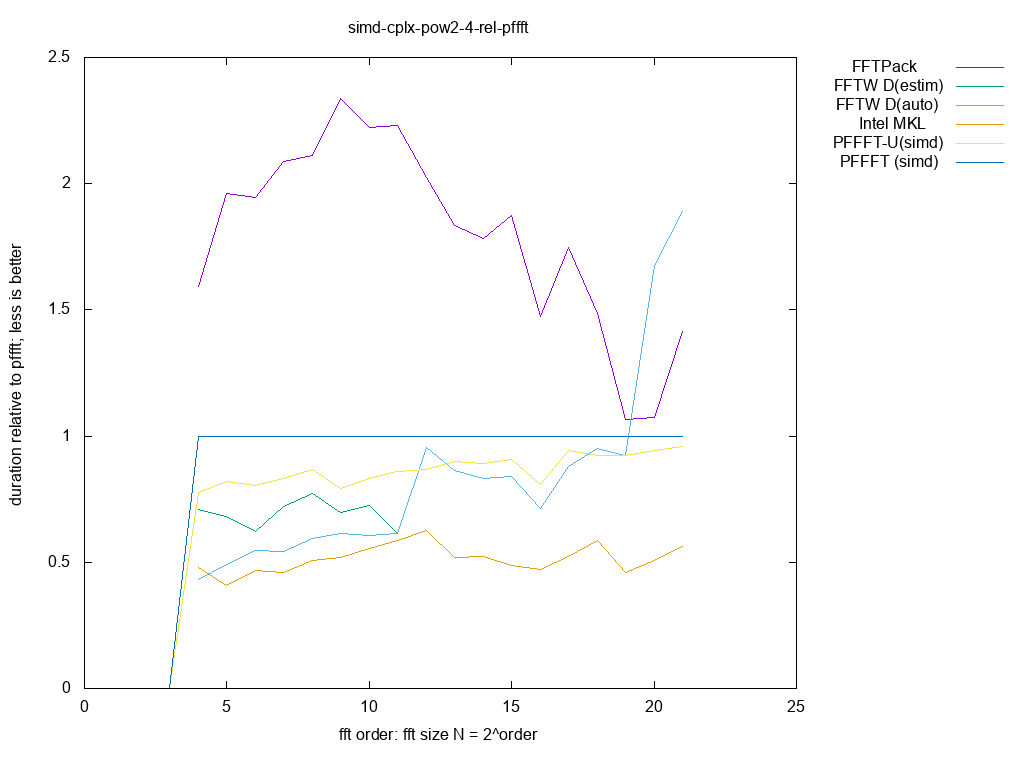

Data behind this chart, as committed beside it:
size, log2, FFTPack, FFTW D(estim), FFTW D(auto), Intel MKL, PFFFT-U(simd), PFFFT (simd), 
2, 1.000, inf, inf, inf, inf, 0.000000, 0.000000, 
4, 2.000, inf, inf, inf, inf, 0.000000, 0.000000, 
8, 3.000, inf, inf, inf, inf, 0.000000, 0.000000, 
16, 4.000, 1.594, 0.7076, 0.4334, 0.4797, 0.7758, 1, 
32, 5.000, 1.962, 0.6829, 0.4928, 0.4072, 0.8221, 1, 
64, 6.000, 1.946, 0.6235, 0.5476, 0.4691, 0.8033, 1, 
128, 7.000, 2.087, 0.7211, 0.5416, 0.4576, 0.8314, 1, 
256, 8.000, 2.111, 0.7741, 0.5952, 0.5065, 0.8658, 1, 
512, 9.000, 2.339, 0.6979, 0.6129, 0.5196, 0.7932, 1, 
1024, 10, 2.225, 0.7268, 0.6058, 0.5541, 0.833, 1, 
2048, 11, 2.23, 0.6125, 0.613, 0.5858, 0.8598, 1, 
4096, 12, 2.025, 0.9534, 0.9534, 0.6264, 0.8691, 1, 
8192, 13, 1.835, 0.8646, 0.8646, 0.5198, 0.8993, 1, 
16384, 14, 1.782, 0.8323, 0.8323, 0.5229, 0.8922, 1, 
32768, 15, 1.874, 0.8408, 0.8408, 0.4892, 0.9058, 1, 
65536, 16, 1.472, 0.7118, 0.7118, 0.4729, 0.8099, 1, 
131072, 17, 1.746, 0.8807, 0.8807, 0.5223, 0.9428, 1, 
262144, 18, 1.486, 0.952, 0.952, 0.587, 0.9226, 1, 
524288, 19, 1.066, 0.9218, 0.9218, 0.4589, 0.9218, 1, 
1048576, 20, 1.074, 1.677, 1.677, 0.5076, 0.9431, 1, 
2097152, 21, 1.415, 1.891, 1.891, 0.5609, 0.9581, 1, 
